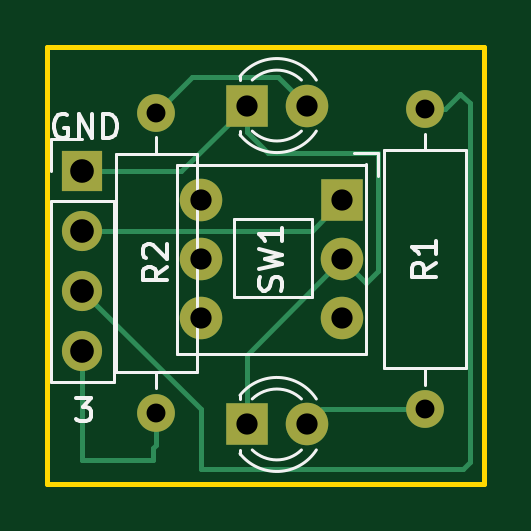
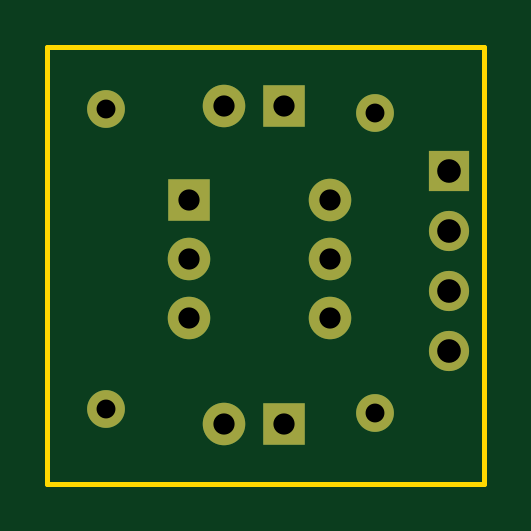
Circuit board: 11 layer files. Board 18.5 x 18.5 mm.
- bottom_copper: Korry Switch-B_Cu.gbr (1965 bytes)
- bottom_mask: Korry Switch-B_Mask.gbr (1227 bytes)
- paste: Korry Switch-B_Paste.gbr (455 bytes)
- bottom_silk: Korry Switch-B_Silkscreen.gbr (456 bytes)
- outline: Korry Switch-Edge_Cuts.gbr (612 bytes)
- top_copper: Korry Switch-F_Cu.gbr (3830 bytes)
- top_mask: Korry Switch-F_Mask.gbr (1227 bytes)
- paste: Korry Switch-F_Paste.gbr (455 bytes)
- top_silk: Korry Switch-F_Silkscreen.gbr (8337 bytes)
- drill: Korry Switch-NPTH.drl (265 bytes)
- drill: Korry Switch-PTH.drl (726 bytes)

=== bottom_copper: Korry Switch-B_Cu.gbr ===
%TF.GenerationSoftware,KiCad,Pcbnew,8.0.4*%
%TF.CreationDate,2024-08-09T14:18:10-05:00*%
%TF.ProjectId,Korry Switch,4b6f7272-7920-4537-9769-7463682e6b69,rev?*%
%TF.SameCoordinates,Original*%
%TF.FileFunction,Copper,L2,Bot*%
%TF.FilePolarity,Positive*%
%FSLAX46Y46*%
G04 Gerber Fmt 4.6, Leading zero omitted, Abs format (unit mm)*
G04 Created by KiCad (PCBNEW 8.0.4) date 2024-08-09 14:18:10*
%MOMM*%
%LPD*%
G01*
G04 APERTURE LIST*
%TA.AperFunction,ComponentPad*%
%ADD10R,1.800000X1.800000*%
%TD*%
%TA.AperFunction,ComponentPad*%
%ADD11C,1.800000*%
%TD*%
%TA.AperFunction,ComponentPad*%
%ADD12O,1.600000X1.600000*%
%TD*%
%TA.AperFunction,ComponentPad*%
%ADD13C,1.600000*%
%TD*%
%TA.AperFunction,ComponentPad*%
%ADD14R,1.700000X1.700000*%
%TD*%
%TA.AperFunction,ComponentPad*%
%ADD15O,1.700000X1.700000*%
%TD*%
G04 APERTURE END LIST*
D10*
%TO.P,SW1,1,1*%
%TO.N,Net-(J1-Pin_2)*%
X202500000Y-93000000D03*
D11*
%TO.P,SW1,2,2*%
%TO.N,Net-(D1-K)*%
X202500000Y-95500000D03*
%TO.P,SW1,3*%
%TO.N,N/C*%
X202500000Y-98000000D03*
%TO.P,SW1,4*%
X196500000Y-93000000D03*
%TO.P,SW1,5*%
X196500000Y-95500000D03*
%TO.P,SW1,6*%
X196500000Y-98000000D03*
%TD*%
D12*
%TO.P,R1,2*%
%TO.N,Net-(D1-A)*%
X206000000Y-101850000D03*
D13*
%TO.P,R1,1*%
%TO.N,Net-(J1-Pin_3)*%
X206000000Y-89150000D03*
%TD*%
D14*
%TO.P,J1,1,Pin_1*%
%TO.N,Net-(D1-K)*%
X191491677Y-91766512D03*
D15*
%TO.P,J1,2,Pin_2*%
%TO.N,Net-(J1-Pin_2)*%
X191491677Y-94306512D03*
%TO.P,J1,3,Pin_3*%
%TO.N,Net-(J1-Pin_3)*%
X191491677Y-96846512D03*
%TO.P,J1,4,Pin_4*%
%TO.N,Net-(J1-Pin_4)*%
X191491677Y-99386512D03*
%TD*%
D11*
%TO.P,D2,2,A*%
%TO.N,Net-(D2-A)*%
X201000000Y-89000000D03*
D10*
%TO.P,D2,1,K*%
%TO.N,Net-(D1-K)*%
X198460000Y-89000000D03*
%TD*%
D11*
%TO.P,D1,2,A*%
%TO.N,Net-(D1-A)*%
X201000000Y-102500000D03*
D10*
%TO.P,D1,1,K*%
%TO.N,Net-(D1-K)*%
X198460000Y-102500000D03*
%TD*%
D12*
%TO.P,R2,2*%
%TO.N,Net-(D2-A)*%
X194620916Y-89306029D03*
D13*
%TO.P,R2,1*%
%TO.N,Net-(J1-Pin_4)*%
X194620916Y-102006029D03*
%TD*%
M02*

=== bottom_mask: Korry Switch-B_Mask.gbr ===
%TF.GenerationSoftware,KiCad,Pcbnew,8.0.4*%
%TF.CreationDate,2024-08-09T14:18:10-05:00*%
%TF.ProjectId,Korry Switch,4b6f7272-7920-4537-9769-7463682e6b69,rev?*%
%TF.SameCoordinates,Original*%
%TF.FileFunction,Soldermask,Bot*%
%TF.FilePolarity,Negative*%
%FSLAX46Y46*%
G04 Gerber Fmt 4.6, Leading zero omitted, Abs format (unit mm)*
G04 Created by KiCad (PCBNEW 8.0.4) date 2024-08-09 14:18:10*
%MOMM*%
%LPD*%
G01*
G04 APERTURE LIST*
%ADD10R,1.800000X1.800000*%
%ADD11C,1.800000*%
%ADD12O,1.600000X1.600000*%
%ADD13C,1.600000*%
%ADD14R,1.700000X1.700000*%
%ADD15O,1.700000X1.700000*%
G04 APERTURE END LIST*
D10*
%TO.C,SW1*%
X202500000Y-93000000D03*
D11*
X202500000Y-95500000D03*
X202500000Y-98000000D03*
X196500000Y-93000000D03*
X196500000Y-95500000D03*
X196500000Y-98000000D03*
%TD*%
D12*
%TO.C,R1*%
X206000000Y-101850000D03*
D13*
X206000000Y-89150000D03*
%TD*%
D14*
%TO.C,J1*%
X191491677Y-91766512D03*
D15*
X191491677Y-94306512D03*
X191491677Y-96846512D03*
X191491677Y-99386512D03*
%TD*%
D11*
%TO.C,D2*%
X201000000Y-89000000D03*
D10*
X198460000Y-89000000D03*
%TD*%
D11*
%TO.C,D1*%
X201000000Y-102500000D03*
D10*
X198460000Y-102500000D03*
%TD*%
D12*
%TO.C,R2*%
X194620916Y-89306029D03*
D13*
X194620916Y-102006029D03*
%TD*%
M02*

=== paste: Korry Switch-B_Paste.gbr ===
%TF.GenerationSoftware,KiCad,Pcbnew,8.0.4*%
%TF.CreationDate,2024-08-09T14:18:10-05:00*%
%TF.ProjectId,Korry Switch,4b6f7272-7920-4537-9769-7463682e6b69,rev?*%
%TF.SameCoordinates,Original*%
%TF.FileFunction,Paste,Bot*%
%TF.FilePolarity,Positive*%
%FSLAX46Y46*%
G04 Gerber Fmt 4.6, Leading zero omitted, Abs format (unit mm)*
G04 Created by KiCad (PCBNEW 8.0.4) date 2024-08-09 14:18:10*
%MOMM*%
%LPD*%
G01*
G04 APERTURE LIST*
G04 APERTURE END LIST*
M02*

=== bottom_silk: Korry Switch-B_Silkscreen.gbr ===
%TF.GenerationSoftware,KiCad,Pcbnew,8.0.4*%
%TF.CreationDate,2024-08-09T14:18:10-05:00*%
%TF.ProjectId,Korry Switch,4b6f7272-7920-4537-9769-7463682e6b69,rev?*%
%TF.SameCoordinates,Original*%
%TF.FileFunction,Legend,Bot*%
%TF.FilePolarity,Positive*%
%FSLAX46Y46*%
G04 Gerber Fmt 4.6, Leading zero omitted, Abs format (unit mm)*
G04 Created by KiCad (PCBNEW 8.0.4) date 2024-08-09 14:18:10*
%MOMM*%
%LPD*%
G01*
G04 APERTURE LIST*
G04 APERTURE END LIST*
M02*

=== outline: Korry Switch-Edge_Cuts.gbr ===
%TF.GenerationSoftware,KiCad,Pcbnew,8.0.4*%
%TF.CreationDate,2024-08-09T14:18:10-05:00*%
%TF.ProjectId,Korry Switch,4b6f7272-7920-4537-9769-7463682e6b69,rev?*%
%TF.SameCoordinates,Original*%
%TF.FileFunction,Profile,NP*%
%FSLAX46Y46*%
G04 Gerber Fmt 4.6, Leading zero omitted, Abs format (unit mm)*
G04 Created by KiCad (PCBNEW 8.0.4) date 2024-08-09 14:18:10*
%MOMM*%
%LPD*%
G01*
G04 APERTURE LIST*
%TA.AperFunction,Profile*%
%ADD10C,0.200000*%
%TD*%
G04 APERTURE END LIST*
D10*
X190000000Y-86500000D02*
X208500000Y-86500000D01*
X208500000Y-105000000D01*
X190000000Y-105000000D01*
X190000000Y-86500000D01*
M02*

=== top_copper: Korry Switch-F_Cu.gbr ===
%TF.GenerationSoftware,KiCad,Pcbnew,8.0.4*%
%TF.CreationDate,2024-08-09T14:18:10-05:00*%
%TF.ProjectId,Korry Switch,4b6f7272-7920-4537-9769-7463682e6b69,rev?*%
%TF.SameCoordinates,Original*%
%TF.FileFunction,Copper,L1,Top*%
%TF.FilePolarity,Positive*%
%FSLAX46Y46*%
G04 Gerber Fmt 4.6, Leading zero omitted, Abs format (unit mm)*
G04 Created by KiCad (PCBNEW 8.0.4) date 2024-08-09 14:18:10*
%MOMM*%
%LPD*%
G01*
G04 APERTURE LIST*
%TA.AperFunction,ComponentPad*%
%ADD10R,1.800000X1.800000*%
%TD*%
%TA.AperFunction,ComponentPad*%
%ADD11C,1.800000*%
%TD*%
%TA.AperFunction,ComponentPad*%
%ADD12O,1.600000X1.600000*%
%TD*%
%TA.AperFunction,ComponentPad*%
%ADD13C,1.600000*%
%TD*%
%TA.AperFunction,ComponentPad*%
%ADD14R,1.700000X1.700000*%
%TD*%
%TA.AperFunction,ComponentPad*%
%ADD15O,1.700000X1.700000*%
%TD*%
%TA.AperFunction,Conductor*%
%ADD16C,0.200000*%
%TD*%
G04 APERTURE END LIST*
D10*
%TO.P,SW1,1,1*%
%TO.N,Net-(J1-Pin_2)*%
X202500000Y-93000000D03*
D11*
%TO.P,SW1,2,2*%
%TO.N,Net-(D1-K)*%
X202500000Y-95500000D03*
%TO.P,SW1,3*%
%TO.N,N/C*%
X202500000Y-98000000D03*
%TO.P,SW1,4*%
X196500000Y-93000000D03*
%TO.P,SW1,5*%
X196500000Y-95500000D03*
%TO.P,SW1,6*%
X196500000Y-98000000D03*
%TD*%
D12*
%TO.P,R1,2*%
%TO.N,Net-(D1-A)*%
X206000000Y-101850000D03*
D13*
%TO.P,R1,1*%
%TO.N,Net-(J1-Pin_3)*%
X206000000Y-89150000D03*
%TD*%
D14*
%TO.P,J1,1,Pin_1*%
%TO.N,Net-(D1-K)*%
X191491677Y-91766512D03*
D15*
%TO.P,J1,2,Pin_2*%
%TO.N,Net-(J1-Pin_2)*%
X191491677Y-94306512D03*
%TO.P,J1,3,Pin_3*%
%TO.N,Net-(J1-Pin_3)*%
X191491677Y-96846512D03*
%TO.P,J1,4,Pin_4*%
%TO.N,Net-(J1-Pin_4)*%
X191491677Y-99386512D03*
%TD*%
D11*
%TO.P,D2,2,A*%
%TO.N,Net-(D2-A)*%
X201000000Y-89000000D03*
D10*
%TO.P,D2,1,K*%
%TO.N,Net-(D1-K)*%
X198460000Y-89000000D03*
%TD*%
D11*
%TO.P,D1,2,A*%
%TO.N,Net-(D1-A)*%
X201000000Y-102500000D03*
D10*
%TO.P,D1,1,K*%
%TO.N,Net-(D1-K)*%
X198460000Y-102500000D03*
%TD*%
D12*
%TO.P,R2,2*%
%TO.N,Net-(D2-A)*%
X194620916Y-89306029D03*
D13*
%TO.P,R2,1*%
%TO.N,Net-(J1-Pin_4)*%
X194620916Y-102006029D03*
%TD*%
D16*
%TO.N,Net-(D1-K)*%
X202500000Y-95500000D02*
X198460000Y-99540000D01*
X198460000Y-99540000D02*
X198460000Y-102500000D01*
X203500000Y-96500000D02*
X202500000Y-95500000D01*
X204000000Y-96000000D02*
X203500000Y-96500000D01*
X204000000Y-91000000D02*
X204000000Y-96000000D01*
X198460000Y-90100000D02*
X199360000Y-91000000D01*
X198460000Y-89000000D02*
X198460000Y-90100000D01*
X199360000Y-91000000D02*
X204000000Y-91000000D01*
X195693488Y-91766512D02*
X198460000Y-89000000D01*
X191491677Y-91766512D02*
X195693488Y-91766512D01*
%TO.N,Net-(J1-Pin_2)*%
X201200000Y-94300000D02*
X202500000Y-93000000D01*
X191498189Y-94300000D02*
X201200000Y-94300000D01*
X191491677Y-94306512D02*
X191498189Y-94300000D01*
%TO.N,Net-(D1-A)*%
X201650000Y-101850000D02*
X201000000Y-102500000D01*
X206000000Y-101850000D02*
X201650000Y-101850000D01*
%TO.N,Net-(J1-Pin_3)*%
X206850000Y-89150000D02*
X206000000Y-89150000D01*
X207500000Y-88500000D02*
X206850000Y-89150000D01*
X207900000Y-104100000D02*
X207900000Y-88900000D01*
X207600000Y-104400000D02*
X207900000Y-104100000D01*
X196500000Y-104400000D02*
X207600000Y-104400000D01*
X207900000Y-88900000D02*
X207500000Y-88500000D01*
X196500000Y-101854835D02*
X196500000Y-104400000D01*
X191491677Y-96846512D02*
X196500000Y-101854835D01*
%TO.N,Net-(D2-A)*%
X199800000Y-87800000D02*
X201000000Y-89000000D01*
X196126945Y-87800000D02*
X199800000Y-87800000D01*
X194620916Y-89306029D02*
X196126945Y-87800000D01*
X194806029Y-89306029D02*
X195000000Y-89500000D01*
%TO.N,Net-(J1-Pin_4)*%
X194500000Y-104000000D02*
X194500000Y-103500000D01*
X194500000Y-103500000D02*
X194620916Y-103379084D01*
X194620916Y-103379084D02*
X194620916Y-102006029D01*
X191500000Y-104000000D02*
X194500000Y-104000000D01*
X191491677Y-103991677D02*
X191500000Y-104000000D01*
X191491677Y-99386512D02*
X191491677Y-103991677D01*
%TD*%
M02*

=== top_mask: Korry Switch-F_Mask.gbr ===
%TF.GenerationSoftware,KiCad,Pcbnew,8.0.4*%
%TF.CreationDate,2024-08-09T14:18:10-05:00*%
%TF.ProjectId,Korry Switch,4b6f7272-7920-4537-9769-7463682e6b69,rev?*%
%TF.SameCoordinates,Original*%
%TF.FileFunction,Soldermask,Top*%
%TF.FilePolarity,Negative*%
%FSLAX46Y46*%
G04 Gerber Fmt 4.6, Leading zero omitted, Abs format (unit mm)*
G04 Created by KiCad (PCBNEW 8.0.4) date 2024-08-09 14:18:10*
%MOMM*%
%LPD*%
G01*
G04 APERTURE LIST*
%ADD10R,1.800000X1.800000*%
%ADD11C,1.800000*%
%ADD12O,1.600000X1.600000*%
%ADD13C,1.600000*%
%ADD14R,1.700000X1.700000*%
%ADD15O,1.700000X1.700000*%
G04 APERTURE END LIST*
D10*
%TO.C,SW1*%
X202500000Y-93000000D03*
D11*
X202500000Y-95500000D03*
X202500000Y-98000000D03*
X196500000Y-93000000D03*
X196500000Y-95500000D03*
X196500000Y-98000000D03*
%TD*%
D12*
%TO.C,R1*%
X206000000Y-101850000D03*
D13*
X206000000Y-89150000D03*
%TD*%
D14*
%TO.C,J1*%
X191491677Y-91766512D03*
D15*
X191491677Y-94306512D03*
X191491677Y-96846512D03*
X191491677Y-99386512D03*
%TD*%
D11*
%TO.C,D2*%
X201000000Y-89000000D03*
D10*
X198460000Y-89000000D03*
%TD*%
D11*
%TO.C,D1*%
X201000000Y-102500000D03*
D10*
X198460000Y-102500000D03*
%TD*%
D12*
%TO.C,R2*%
X194620916Y-89306029D03*
D13*
X194620916Y-102006029D03*
%TD*%
M02*

=== paste: Korry Switch-F_Paste.gbr ===
%TF.GenerationSoftware,KiCad,Pcbnew,8.0.4*%
%TF.CreationDate,2024-08-09T14:18:10-05:00*%
%TF.ProjectId,Korry Switch,4b6f7272-7920-4537-9769-7463682e6b69,rev?*%
%TF.SameCoordinates,Original*%
%TF.FileFunction,Paste,Top*%
%TF.FilePolarity,Positive*%
%FSLAX46Y46*%
G04 Gerber Fmt 4.6, Leading zero omitted, Abs format (unit mm)*
G04 Created by KiCad (PCBNEW 8.0.4) date 2024-08-09 14:18:10*
%MOMM*%
%LPD*%
G01*
G04 APERTURE LIST*
G04 APERTURE END LIST*
M02*

=== top_silk: Korry Switch-F_Silkscreen.gbr (8337 bytes, source omitted) ===
=== drill: Korry Switch-NPTH.drl ===
M48
; DRILL file {KiCad 8.0.4} date 2024-08-11T19:52:08-0500
; FORMAT={-:-/ absolute / inch / decimal}
; #@! TF.CreationDate,2024-08-11T19:52:08-05:00
; #@! TF.GenerationSoftware,Kicad,Pcbnew,8.0.4
; #@! TF.FileFunction,NonPlated,1,2,NPTH
FMAT,2
INCH
%
G90
G05
M30

=== drill: Korry Switch-PTH.drl ===
M48
; DRILL file {KiCad 8.0.4} date 2024-08-11T19:52:08-0500
; FORMAT={-:-/ absolute / inch / decimal}
; #@! TF.CreationDate,2024-08-11T19:52:08-05:00
; #@! TF.GenerationSoftware,Kicad,Pcbnew,8.0.4
; #@! TF.FileFunction,Plated,1,2,PTH
FMAT,2
INCH
; #@! TA.AperFunction,Plated,PTH,ComponentDrill
T1C0.0315
; #@! TA.AperFunction,Plated,PTH,ComponentDrill
T2C0.0354
; #@! TA.AperFunction,Plated,PTH,ComponentDrill
T3C0.0394
%
G90
G05
T1
X7.6622Y-3.516
X7.6622Y-4.016
X8.1102Y-3.5098
X8.1102Y-4.0098
T2
X7.7362Y-3.6614
X7.7362Y-3.7598
X7.7362Y-3.8583
X7.8134Y-3.5039
X7.8134Y-4.0354
X7.9134Y-3.5039
X7.9134Y-4.0354
X7.9724Y-3.6614
X7.9724Y-3.7598
X7.9724Y-3.8583
T3
X7.539Y-3.6129
X7.539Y-3.7129
X7.539Y-3.8129
X7.539Y-3.9129
M30
